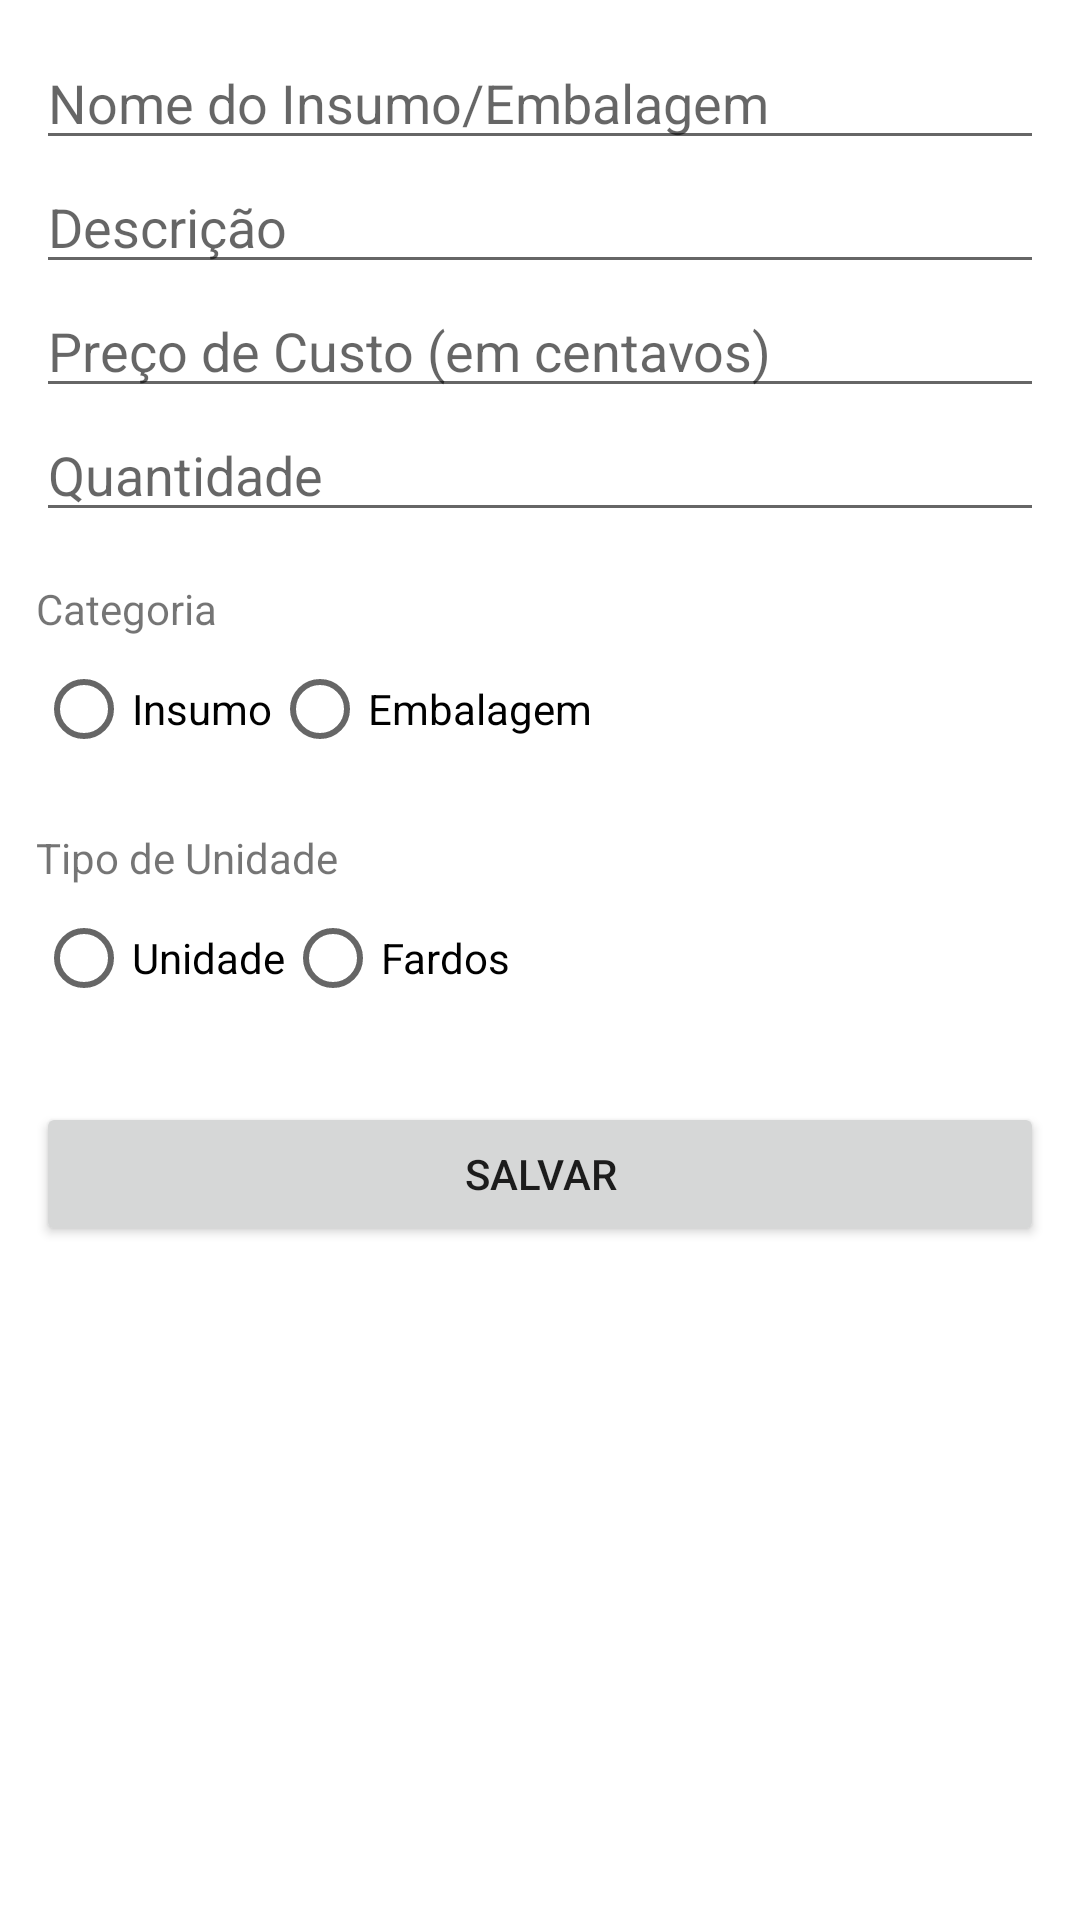

Android layout source for this screen:
<!-- AndroidManifest.xml: application theme Theme.ConfeLog -->
<!-- res/layout/activity_product_create.xml -->
<?xml version="1.0" encoding="utf-8"?>
<ScrollView xmlns:android="http://schemas.android.com/apk/res/android"
    android:layout_width="match_parent"
    android:layout_height="match_parent">
    <LinearLayout
        android:orientation="vertical" android:padding="12dp"
        android:layout_width="match_parent" android:layout_height="wrap_content">

        <EditText android:id="@+id/edt_name" android:hint="Nome do Insumo/Embalagem" android:inputType="text" android:layout_width="match_parent" android:layout_height="wrap_content"/>
        <EditText android:id="@+id/edt_description" android:hint="Descrição" android:inputType="text" android:layout_width="match_parent" android:layout_height="wrap_content"/>
        <EditText android:id="@+id/edt_price" android:hint="Preço de Custo (em centavos)" android:inputType="number" android:layout_width="match_parent" android:layout_height="wrap_content"/>
        <EditText android:id="@+id/edt_qty" android:hint="Quantidade" android:inputType="number" android:layout_width="match_parent" android:layout_height="wrap_content"/>
        
        <TextView android:text="Categoria" android:layout_marginTop="16dp" android:layout_width="wrap_content" android:layout_height="wrap_content"/>
        <RadioGroup android:id="@+id/rg_category" android:orientation="horizontal" android:layout_width="wrap_content" android:layout_height="wrap_content">
            <RadioButton android:id="@+id/rb_insumo" android:text="Insumo"/>
            <RadioButton android:id="@+id/rb_embalagem" android:text="Embalagem"/>
        </RadioGroup>

        <LinearLayout
            android:id="@+id/container_measurement"
            android:layout_width="match_parent"
            android:layout_height="wrap_content"
            android:orientation="vertical"
            android:visibility="gone">

            <TextView android:text="Medida do Insumo" android:layout_marginTop="16dp" android:layout_width="wrap_content" android:layout_height="wrap_content"/>

            <LinearLayout
                android:layout_width="match_parent"
                android:layout_height="wrap_content"
                android:orientation="horizontal">

                <EditText
                    android:id="@+id/edt_measurement_value"
                    android:hint="Valor"
                    android:inputType="numberDecimal"
                    android:layout_width="0dp"
                    android:layout_height="wrap_content"
                    android:layout_weight="1"/>

                <RadioGroup
                    android:id="@+id/rg_measurement_unit"
                    android:orientation="horizontal"
                    android:layout_width="wrap_content"
                    android:layout_height="wrap_content">
                    <RadioButton android:id="@+id/rb_g" android:text="g"/>
                    <RadioButton android:id="@+id/rb_ml" android:text="ml"/>
                </RadioGroup>
            </LinearLayout>
        </LinearLayout>

        <TextView android:text="Tipo de Unidade" android:layout_marginTop="16dp" android:layout_width="wrap_content" android:layout_height="wrap_content"/>
        <RadioGroup android:id="@+id/rg_unit_type" android:orientation="horizontal" android:layout_width="wrap_content" android:layout_height="wrap_content">
            <RadioButton android:id="@+id/rb_unidade" android:text="Unidade"/>
            <RadioButton android:id="@+id/rb_fardos" android:text="Fardos"/>
        </RadioGroup>

        <EditText
            android:id="@+id/edt_units_per_fardo"
            android:hint="Unidades por fardo"
            android:inputType="number"
            android:layout_width="match_parent"
            android:layout_height="wrap_content"
            android:visibility="gone" />

        <Button android:id="@+id/btn_save" android:text="Salvar" android:layout_marginTop="24dp" android:layout_width="match_parent" android:layout_height="wrap_content"/>
    </LinearLayout>
</ScrollView>
<!-- resources referenced by this layout -->
<resources>
  <style name="Theme.ConfeLog" parent="Theme.MaterialComponents.DayNight.DarkActionBar">
          <item name="colorPrimary">@color/laranja_500</item>
          <item name="colorPrimaryVariant">@color/laranja_700</item>
          <item name="colorOnPrimary">@color/branco</item>
          <item name="materialButtonStyle">@style/ConfeLogButton</item>
      </style>
  <color name="laranja_500">#FF9800</color>
  <color name="laranja_700">#F57C00</color>
  <color name="branco">#FFFFFF</color>
  <style name="ConfeLogButton" parent="Widget.MaterialComponents.Button">
          <item name="android:padding">12dp</item>
          <item name="cornerRadius">8dp</item>
      </style>
</resources>
